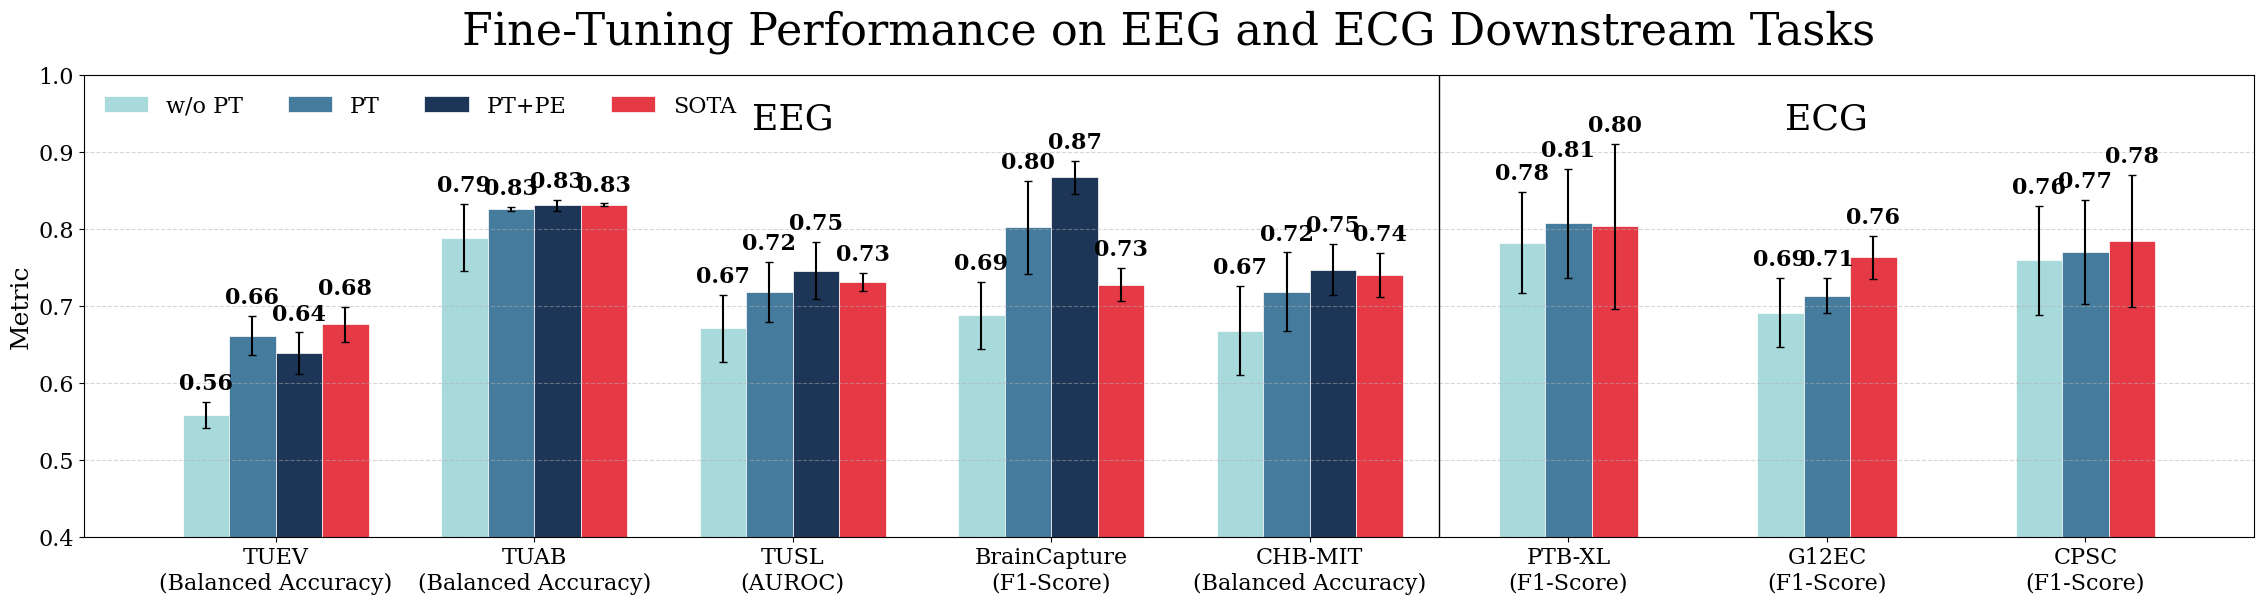

Here is the Python script that generated this plot: (Note: this script raises an exception after producing the figure.)
import numpy as np
import matplotlib.pyplot as plt
from matplotlib.offsetbox import OffsetImage, AnnotationBbox

# Data provided in your request
EEG_sleepfm = {
    "TUEV": {"metric": "Balanced Accuracy", "no_pt": {"mean": 0.5585, "std": 0.0168}, "pt": {"mean": 0.6612, "std": 0.0252}, "pt+pe": {"mean": 0.6387, "std": 0.0267}, "sota": {"mean": 0.6759, "std": 0.0229}},
    "TUAB": {"metric": "Balanced Accuracy", "no_pt": {"mean": 0.7886, "std": 0.0439}, "pt": {"mean": 0.8255, "std": 0.0023}, "pt+pe": {"mean": 0.8303, "std": 0.0074}, "sota": {"mean": 0.8315, "std": 0.0014}},
    "TUSL": {"metric": "AUROC", "no_pt": {"mean": 0.6709, "std": 0.0436}, "pt": {"mean": 0.7179, "std": 0.0388}, "pt+pe": {"mean": 0.7457, "std": 0.0370}, "sota": {"mean": 0.731, "std": 0.012}},
    "BrainCapture": {"metric": "F1-Score", "no_pt": {"mean": 0.6877, "std": 0.0437}, "pt": {"mean": 0.8019, "std": 0.0604}, "pt+pe": {"mean": 0.8666, "std": 0.0220}, "sota": {"mean": 0.7274, "std": 0.0216}},
    "CHB-MIT": {"metric": "Balanced Accuracy", "no_pt": {"mean": 0.6678, "std": 0.0581}, "pt": {"mean": 0.7180, "std": 0.0512}, "pt+pe": {"mean": 0.7468, "std": 0.0333}, "sota": {"mean": 0.7398, "std": 0.0284}},
}

EKG_sleepfm = {
    "PTB-XL": {"metric": "F1-Score", "no_pt": {"mean": 0.782, "std": 0.066}, "pt": {"mean": 0.807, "std": 0.071}, "sota": {"mean": 0.803, "std": 0.107}},
    "G12EC": {"metric": "F1-Score", "no_pt": {"mean": 0.691, "std": 0.045}, "pt": {"mean": 0.713, "std": 0.023}, "sota": {"mean": 0.763, "std": 0.028}},
    "CPSC": {"metric": "F1-Score", "no_pt": {"mean": 0.759, "std": 0.071}, "pt": {"mean": 0.770, "std": 0.068}, "sota": {"mean": 0.784, "std": 0.086}},
}

def plot_combined_eeg_ekg(eeg_data, ekg_data, save_path="Figure 2.pdf"):
    # Define colors and labels in the desired order
    # Note: SOTA is last so it appears on the far right
    config = [
        ("no_pt", "w/o PT", "#A8DADC"),
        ("pt", "PT", "#457B9D"),
        ("pt+pe", "PT+PE", "#1D3557"),
        ("sota", "SOTA", "#E63946")
    ]
    
    # Merge data into a list of dictionaries for easier iteration
    all_data = []
    for d, cat in [(eeg_data, "EEG"), (ekg_data, "ECG")]:
        for name, vals in d.items():
            all_data.append({"name": name, "cat": cat, "vals": vals})

    fig, ax = plt.subplots(figsize=(28, 6))
    width = 0.18
    x_indices = np.arange(len(all_data))

    # To keep track of legend handles uniquely
    legend_map = {}

    for i, entry in enumerate(all_data):
        # Identify which categories from 'config' actually exist for this dataset
        available = [c for c in config if c[0] in entry["vals"]]
        
        # Calculate starting offset to center the group of bars over the X-tick
        # total_width = len(available) * width
        start_offset = -((len(available) - 1) * width) / 2

        for j, (key, label, color) in enumerate(available):
            data_point = entry["vals"][key]
            mean = data_point["mean"]
            std = data_point.get("std", 0)
            
            pos = i + start_offset + (j * width)
            bar = ax.bar(pos, mean, width, yerr=std, color=color, capsize=3, edgecolor='white', linewidth=0.5)
            
            # Store bar for legend (only once per label)
            if label not in legend_map:
                legend_map[label] = bar

            # Add text labels on top
            ax.text(pos, mean + (std if std else 0) + 0.01, f"{mean:.2f}", 
                    ha='center', va='bottom', fontsize=16, fontweight='bold')

    # Formatting
    ax.set_xticks(x_indices)
    ax.set_xticklabels([f"{e['name']}\n({e['vals']['metric']})" for e in all_data], rotation=0, fontsize=16)
    ax.set_title("Fine-Tuning Performance on EEG and ECG Downstream Tasks", fontsize=32, y=1.05)
    ax.set_ylabel("Metric", fontsize=18)
    ax.tick_params(axis='y', labelsize=16)
    ax.set_ylim(0.4, 1.0)
    ax.grid(axis='y', linestyle='--', alpha=0.5)

    # Category Dividers (EEG vs ECG)
    h = ax.get_ylim()[1] * 0.93
    eeg_count = len(eeg_data)
    ax.axvline(eeg_count - 0.5, color="black", linewidth=1, linestyle="-")
    ax.text(eeg_count/2 - 0.5, h, "EEG", ha='center', fontsize=26)
    ax.text(eeg_count + (len(ekg_data)/2) - 0.5, h, "ECG", ha='center', fontsize=26)
    # Legend
    ax.legend(legend_map.values(), legend_map.keys(), loc='upper left', bbox_to_anchor=(0, 1), frameon=False, ncol=4, fontsize=16)

    heart_path = 'heart-beat.png'
    brain_path = 'brain.png'

    heart_img = plt.imread(heart_path)
    heart_imagebox = OffsetImage(heart_img, zoom=0.07) 

    brain_img = plt.imread(brain_path)
    brain_imagebox = OffsetImage(brain_img, zoom=0.07)
    
    # Position the icon relative to the axes (1.0 is the top, 0.5 is the center)
    heart_ab = AnnotationBbox(heart_imagebox, (0.833, 0.92), xycoords='axes fraction',
                        frameon=False, box_alignment=(0.5, 0.5))

    brain_ab = AnnotationBbox(brain_imagebox, (0.355, 0.92), xycoords='axes fraction',
                        frameon=False, box_alignment=(0.5, 0.5))
    
    ax.add_artist(heart_ab)
    ax.add_artist(brain_ab)

    plt.tight_layout()

    plt.savefig(save_path, bbox_inches='tight', dpi=300)
    plt.close()


if __name__ == "__main__":
    plt.rcParams["font.family"] = "serif"
    plot_combined_eeg_ekg(EEG_sleepfm, EKG_sleepfm)